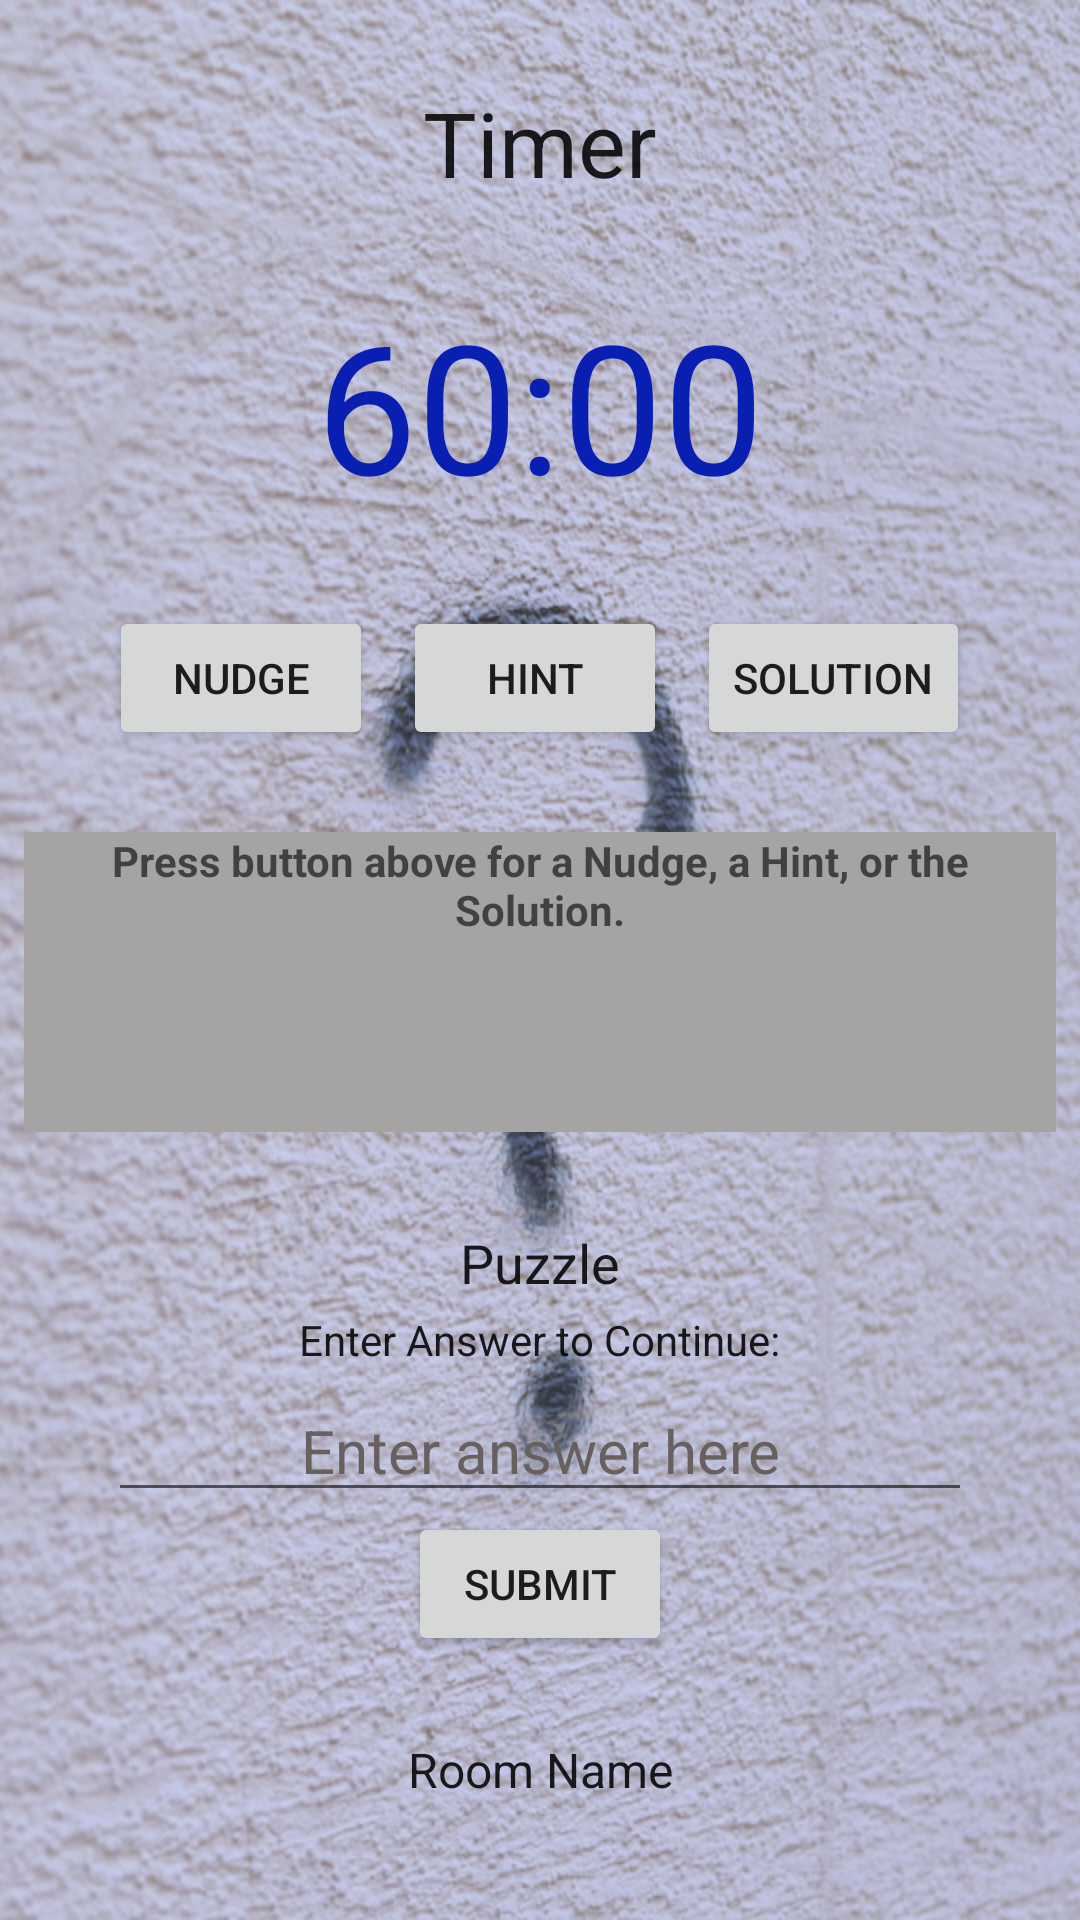

Layout XML and referenced resources for this Android screen:
<!-- AndroidManifest.xml: application theme Theme.MobileGameMaster -->
<!-- res/layout/activity_room_puzzles.xml -->
<?xml version="1.0" encoding="utf-8"?>
<androidx.constraintlayout.widget.ConstraintLayout xmlns:android="http://schemas.android.com/apk/res/android"
    xmlns:app="http://schemas.android.com/apk/res-auto"
    xmlns:tools="http://schemas.android.com/tools"
    android:id="@+id/main"
    android:layout_width="match_parent"
    android:layout_height="match_parent"
    tools:context=".UI.PlayRoom"
    android:background="@drawable/marcel_strauss_q_mark">
    

    <androidx.appcompat.widget.LinearLayoutCompat
        android:id="@+id/titleLayout"
        android:layout_width="match_parent"
        android:layout_height="wrap_content"
        app:layout_constraintEnd_toEndOf="parent"
        app:layout_constraintStart_toStartOf="parent"
        app:layout_constraintTop_toTopOf="parent"
        app:layout_constraintBottom_toTopOf="@+id/timerLayout">

        <TextView
            android:id="@+id/timerTitleView"
            android:layout_width="match_parent"
            android:layout_height="wrap_content"
            android:gravity="center"
            android:text="@string/timer"
            android:textSize="30sp"
            android:textColor="?android:attr/textColorPrimary"/>
    </androidx.appcompat.widget.LinearLayoutCompat>

    <androidx.appcompat.widget.LinearLayoutCompat
        android:id="@+id/timerLayout"
        android:layout_width="match_parent"
        android:layout_height="wrap_content"
        app:layout_constraintBottom_toTopOf="@+id/hintButtonLayout"
        app:layout_constraintStart_toStartOf="parent"
        app:layout_constraintEnd_toEndOf="parent"
        app:layout_constraintTop_toBottomOf="@id/titleLayout">

        <TextView
            android:id="@+id/countdownTimerView"
            android:layout_width="match_parent"
            android:layout_height="wrap_content"
            android:gravity="center"
            android:text="@string/_60_00"
            android:textColor="@color/blue"
            android:textSize="60sp" />
    </androidx.appcompat.widget.LinearLayoutCompat>

    <androidx.appcompat.widget.LinearLayoutCompat
        android:id="@+id/hintButtonLayout"
        android:layout_width="match_parent"
        android:layout_height="wrap_content"
        app:layout_constraintBottom_toTopOf="@id/hintTextLayout"
        app:layout_constraintEnd_toEndOf="parent"
        app:layout_constraintStart_toStartOf="parent"
        app:layout_constraintTop_toBottomOf="@id/timerLayout"
        android:orientation="horizontal"
        android:gravity="center"
        >

        <Button
            android:id="@+id/nudge_button"
            android:layout_width="wrap_content"
            android:layout_height="wrap_content"
            android:layout_marginHorizontal="5sp"
            android:text="@string/nudge" />

        <Button
            android:id="@+id/hint_button"
            android:layout_width="wrap_content"
            android:layout_height="wrap_content"
            android:layout_marginHorizontal="5sp"
            android:text="@string/hint" />

        <Button
            android:id="@+id/solution_button"
            android:layout_width="wrap_content"
            android:layout_height="wrap_content"
            android:layout_marginHorizontal="5sp"
            android:text="@string/solution" />
    </androidx.appcompat.widget.LinearLayoutCompat>

    <androidx.appcompat.widget.LinearLayoutCompat
        android:id="@+id/hintTextLayout"
        android:layout_width="match_parent"
        android:layout_height="wrap_content"
        android:orientation="vertical"
        app:layout_constraintTop_toBottomOf="@id/hintButtonLayout"
        app:layout_constraintStart_toStartOf="parent"
        app:layout_constraintEnd_toEndOf="parent"
        app:layout_constraintBottom_toTopOf="@+id/solutionEntryLayout">

        <TextView
            android:id="@+id/hintTextView"
            android:layout_width="match_parent"
            android:layout_height="100sp"
            android:maxHeight="250sp"
            android:layout_marginHorizontal="8sp"
            android:background="#A6A3A3"
            android:textColor="?android:attr/textColorPrimary"
            android:textAlignment="center"
            android:textStyle="bold"
            android:hint="@string/hint_box_text"/>
    </androidx.appcompat.widget.LinearLayoutCompat>

    <androidx.appcompat.widget.LinearLayoutCompat
        android:id="@+id/solutionEntryLayout"
        android:layout_width="match_parent"
        android:layout_height="wrap_content"
        app:layout_constraintStart_toStartOf="parent"
        app:layout_constraintTop_toBottomOf="@id/hintTextLayout"
        app:layout_constraintBottom_toTopOf="@id/roomNameView"
        app:layout_constraintEnd_toEndOf="parent"
        android:orientation="vertical"
        android:gravity="center">

        <TextView
            android:id="@+id/puzzleTextView"
            android:layout_width="wrap_content"
            android:layout_height="wrap_content"
            android:text="@string/puzzle"
            android:layout_gravity="center"
            android:layout_marginTop="4sp"
            android:textSize="18sp"
            android:textColor="?android:attr/textColorPrimary"/>
        <TextView
            android:layout_width="wrap_content"
            android:layout_height="wrap_content"
            android:text="@string/enter_answer"
            android:layout_gravity="center"
            android:layout_marginTop="4sp"
            android:textColor="?android:attr/textColorPrimary"
            />

        <EditText
            android:id="@+id/solutionEditTextView"
            android:layout_width="wrap_content"
            android:layout_height="wrap_content"
            android:layout_marginTop="4sp"
            android:minWidth="288sp"
            android:autofillHints="answer"
            android:hint="@string/enter_puzzle_answer_here"
            android:textColorHint="@color/gray"
            android:inputType="text"
            android:textAlignment="center"
            android:textSize="20sp"
            android:textColor="?android:attr/textColorPrimary"
            android:imeOptions="actionDone"/>

        <Button
            android:id="@+id/submitButton"
            android:layout_width="wrap_content"
            android:layout_height="wrap_content"
            android:text="@string/submit"
            android:layout_gravity="center" />
    </androidx.appcompat.widget.LinearLayoutCompat>

    <TextView
        android:id="@+id/roomNameView"
        android:layout_width="match_parent"
        android:layout_height="wrap_content"
        app:layout_constraintBottom_toBottomOf="parent"
        app:layout_constraintStart_toStartOf="parent"
        app:layout_constraintEnd_toEndOf="parent"
        app:layout_constraintTop_toBottomOf="@+id/solutionEntryLayout"
        android:text="@string/room_name"
        android:gravity="center"
        android:textSize="16sp"
        android:layout_marginBottom="12sp"
        android:textColor="?android:attr/textColorPrimary"/>
</androidx.constraintlayout.widget.ConstraintLayout>
<!-- resources referenced by this layout -->
<resources>
  <color name="blue">#081fb1</color>
  <color name="gray">#685F5F</color>
  <!-- drawable marcel_strauss_q_mark: webp bitmap (drawable, 755576 bytes) -->
  <string name="_60_00">60:00</string>
  <string name="enter_answer">Enter Answer to Continue:</string>
  <string name="enter_puzzle_answer_here">Enter answer here</string>
  <string name="hint">Hint</string>
  <string name="hint_box_text">Press button above for a Nudge, a Hint, or the Solution.</string>
  <string name="nudge">Nudge</string>
  <string name="puzzle">Puzzle </string>
  <string name="room_name">Room Name</string>
  <string name="solution">Solution</string>
  <string name="submit">Submit</string>
  <string name="timer">Timer</string>
  <style name="Theme.MobileGameMaster" parent="Base.Theme.MobileGameMaster" />
  <style name="Base.Theme.MobileGameMaster" parent="Theme.AppCompat.DayNight.NoActionBar">
          
          <item name="colorPrimary">@color/gray</item>
  
      </style>
</resources>
